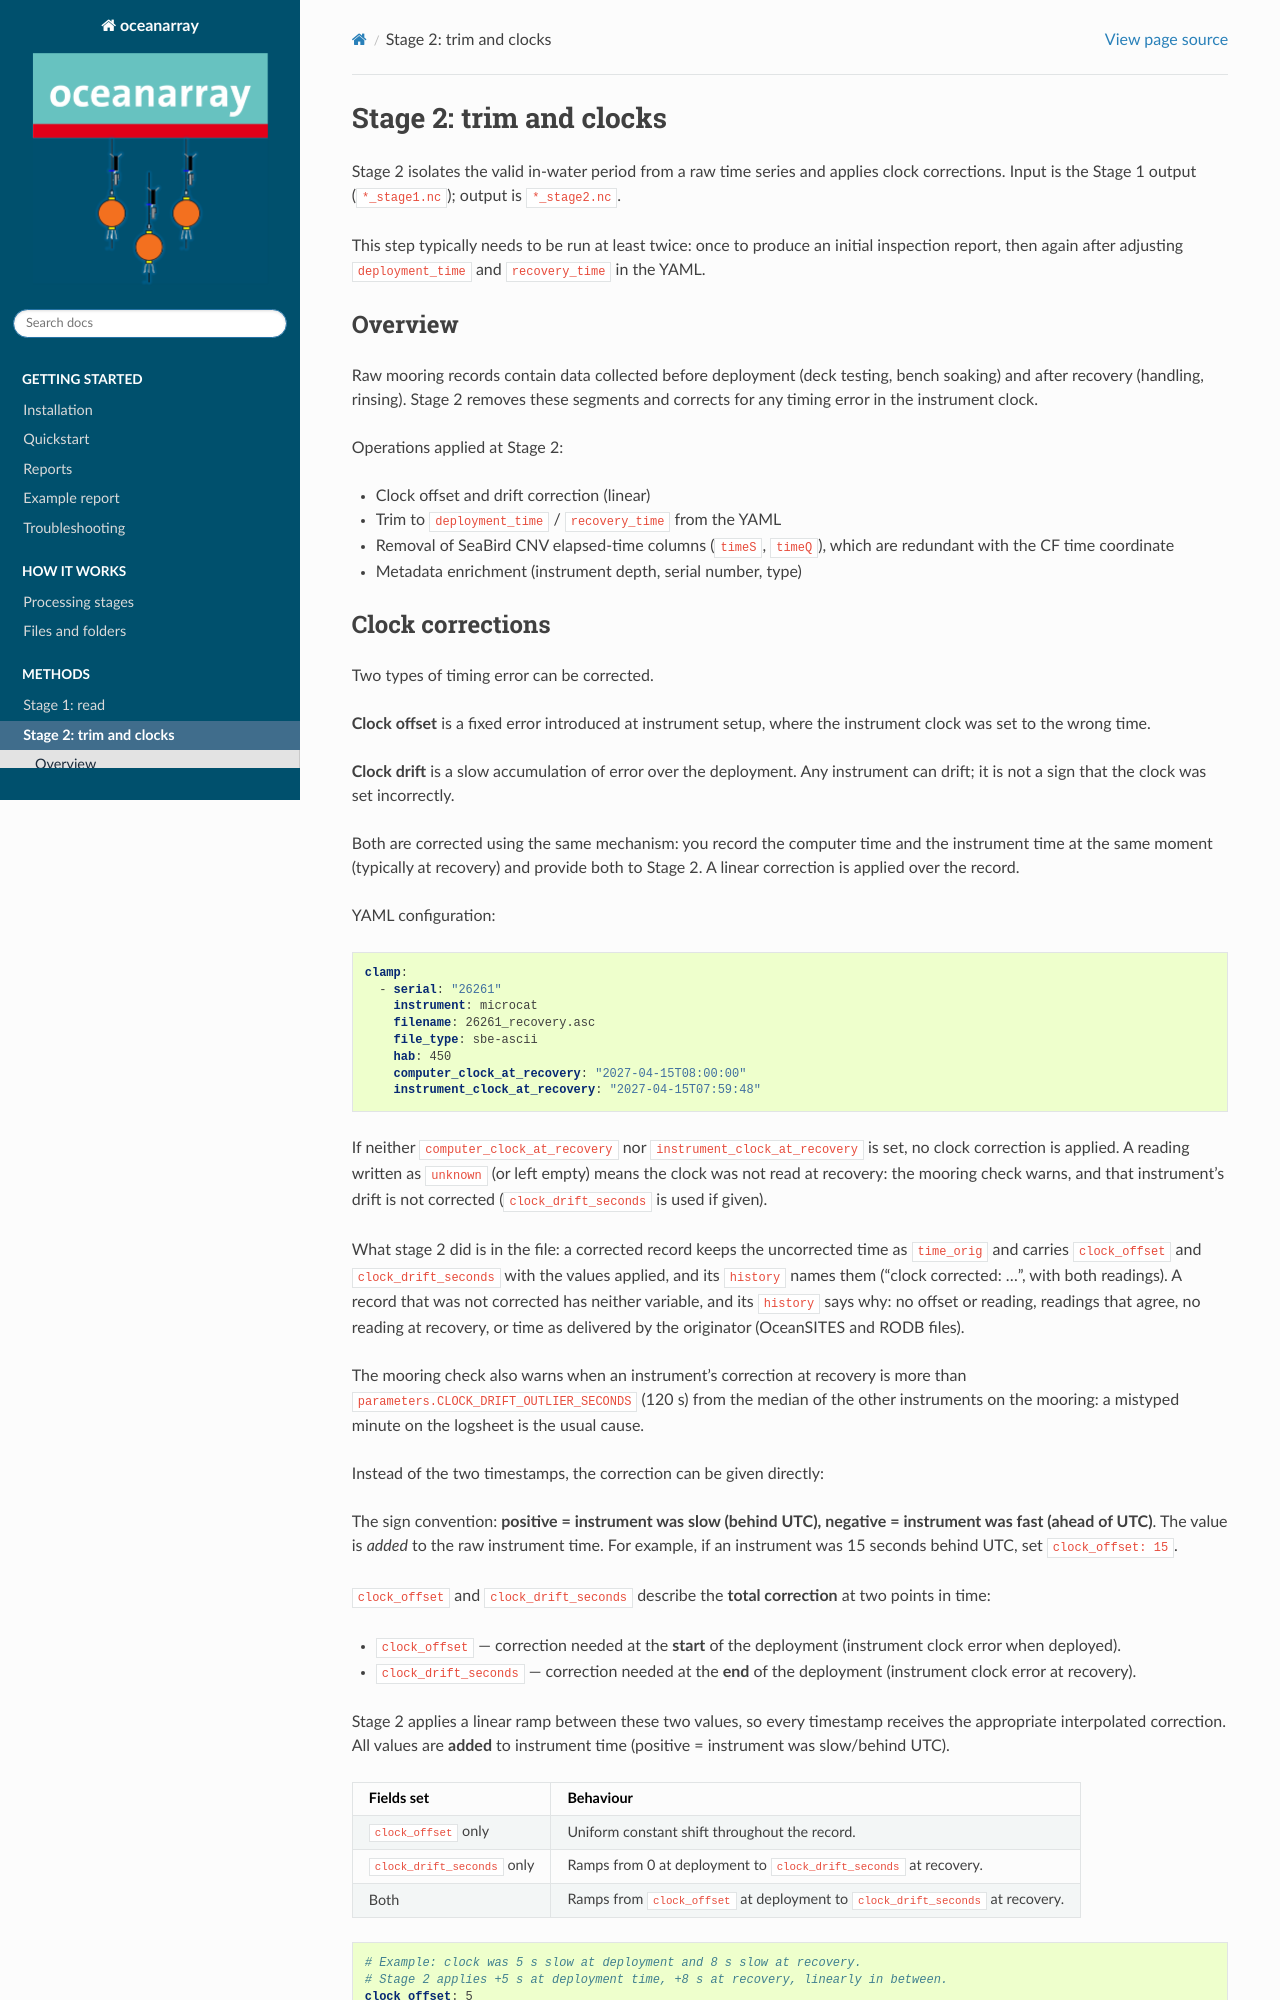

repository: eleanorfrajka/oceanarray · page: methods/trimming.html · generator: sphinx

Stage 2: trim and clocks
========================

Stage 2 isolates the valid in-water period from a raw time series and applies
clock corrections.  Input is the Stage 1 output (``*_stage1.nc``); output is
``*_stage2.nc``.

This step typically needs to be run at least twice: once to produce an initial
inspection report, then again after adjusting ``deployment_time`` and
``recovery_time`` in the YAML.

Overview
--------

Raw mooring records contain data collected before deployment (deck testing, bench
soaking) and after recovery (handling, rinsing).  Stage 2 removes these segments and
corrects for any timing error in the instrument clock.

Operations applied at Stage 2:

- Clock offset and drift correction (linear)
- Trim to ``deployment_time`` / ``recovery_time`` from the YAML
- Removal of SeaBird CNV elapsed-time columns (``timeS``, ``timeQ``), which are
  redundant with the CF time coordinate
- Metadata enrichment (instrument depth, serial number, type)
